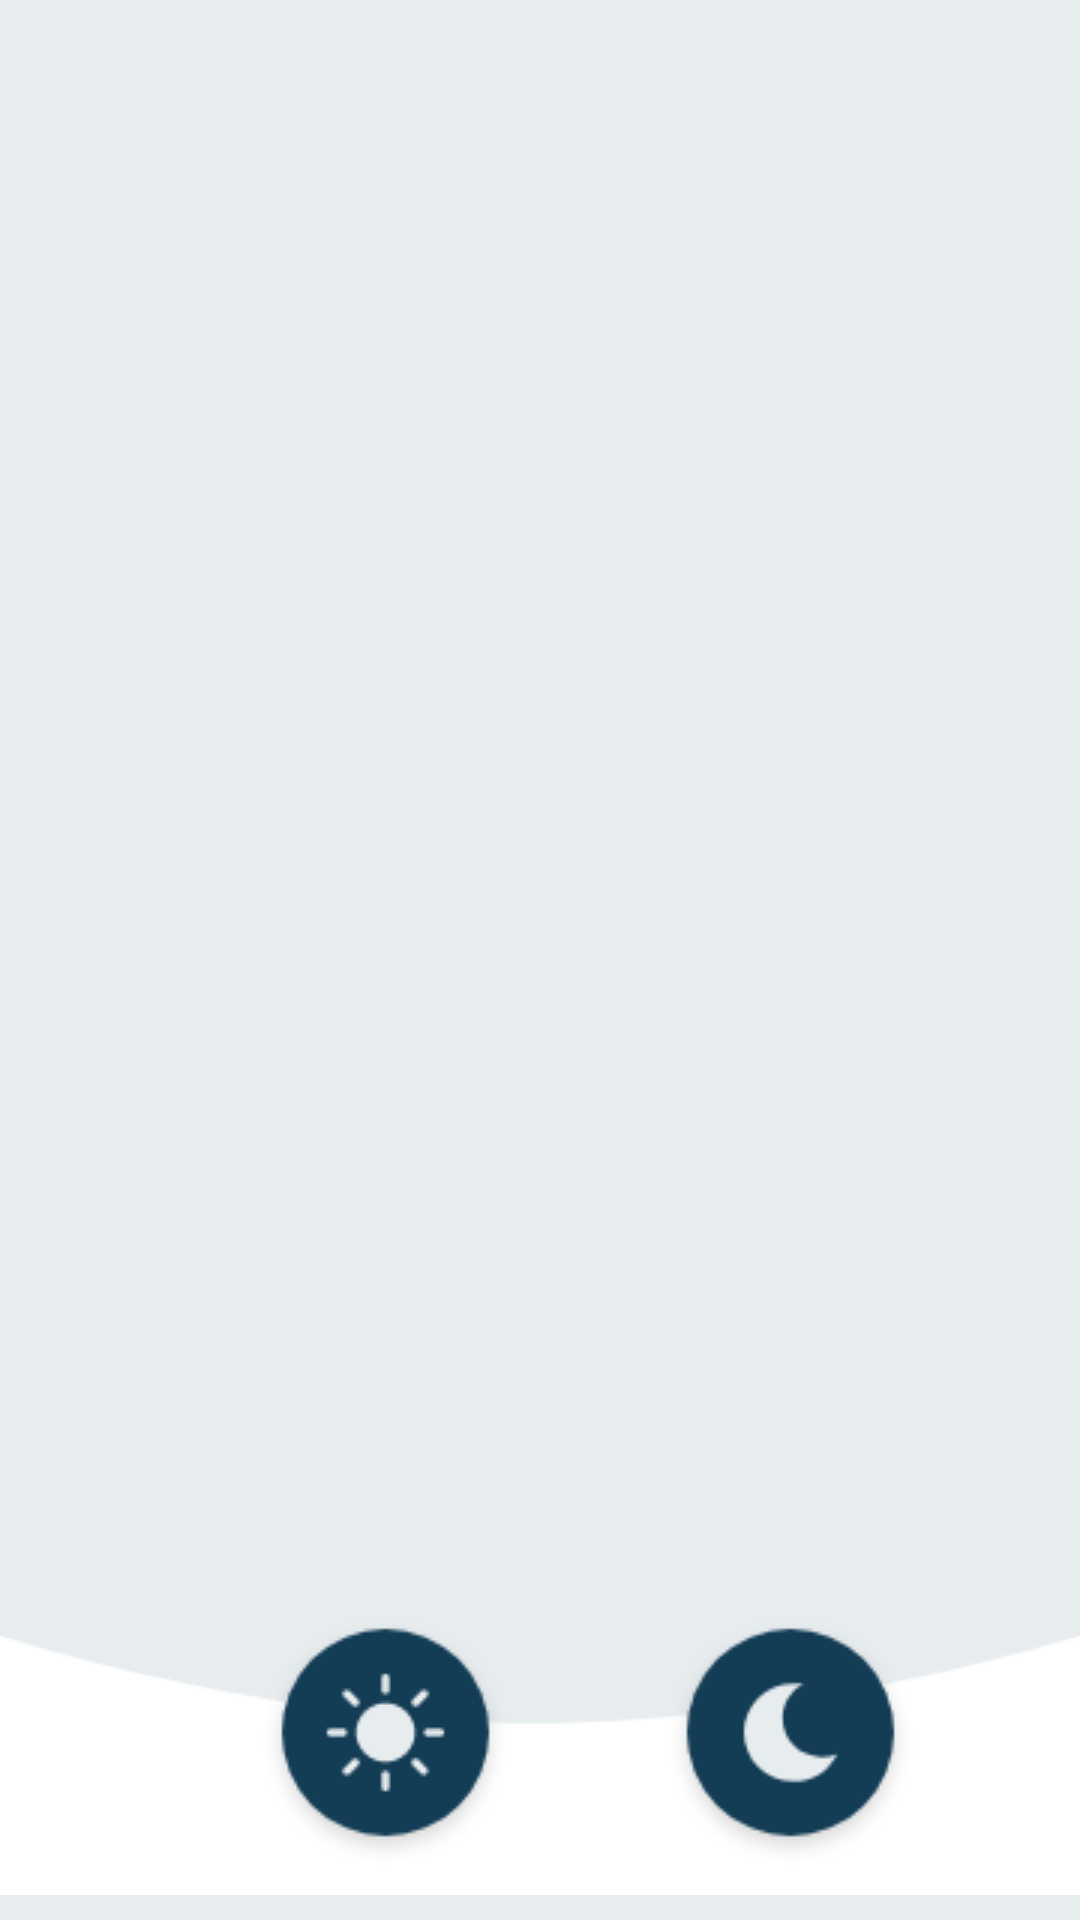

Here is an Android app screen rendered from its layout file. Give the layout XML and the strings, colors and styles it references.
<!-- AndroidManifest.xml: application theme Theme.Travel_app -->
<!-- res/layout/fragment_main.xml -->
<?xml version="1.0" encoding="utf-8"?>
<LinearLayout xmlns:android="http://schemas.android.com/apk/res/android"
    xmlns:tools="http://schemas.android.com/tools"
    android:layout_width="match_parent"
    android:layout_height="match_parent"
    android:background="#E7ECEF"
    android:orientation="vertical">

    <FrameLayout
        android:id="@+id/frame_container"
        android:layout_width="match_parent"
        android:layout_height="0dp"
        android:layout_weight="1" />

    <GridLayout
        android:layout_width="wrap_content"
        android:layout_height="wrap_content"
        android:alignmentMode="alignMargins"
        android:columnCount="2"
        android:columnOrderPreserved="false"
        android:rowCount="3">

        <ImageView
            android:layout_width="wrap_content"
            android:layout_height="wrap_content"
            android:src="@drawable/bgf" />

        <LinearLayout
            android:layout_width="match_parent"
            android:layout_height="wrap_content"
            android:orientation="horizontal" />

        <ImageView
            android:id="@+id/btn_siang"
            android:layout_width="wrap_content"
            android:layout_height="wrap_content"
            android:layout_row="0"
            android:layout_column="0"
            android:layout_marginLeft="85dp"
            android:src="@drawable/siang"/>

        <ImageView
            android:id="@+id/btn_malam"
            android:layout_width="wrap_content"
            android:layout_height="wrap_content"
            android:layout_row="0"
            android:layout_column="0"
            android:layout_marginLeft="220dp"
            android:src="@drawable/malam" />
    </GridLayout>
</LinearLayout>
<!-- resources referenced by this layout -->
<resources>
  <!-- drawable bgf: png bitmap (drawable, 2438 bytes) -->
  <!-- drawable malam: png bitmap (drawable, 3968 bytes) -->
  <!-- drawable siang: png bitmap (drawable, 3861 bytes) -->
  <style name="Theme.Travel_app" parent="Theme.MaterialComponents.DayNight.DarkActionBar">
          <item name="windowActionBar">false</item>
          <item name="windowNoTitle">true</item>
          
          <item name="colorPrimary">@color/purple_500</item>
          <item name="colorPrimaryVariant">@color/purple_700</item>
          <item name="colorOnPrimary">@color/white</item>
          
          <item name="colorSecondary">@color/teal_200</item>
          <item name="colorSecondaryVariant">@color/teal_700</item>
          <item name="colorOnSecondary">@color/black</item>
          
          <item name="android:statusBarColor" tools:targetApi="l">?attr/colorPrimaryVariant</item>
          
  
      </style>
  <color name="purple_500">#E7ECEF</color>
  <color name="purple_700">#E7ECEF</color>
  <color name="white">#FFFFFFFF</color>
  <color name="teal_200">#133C55</color>
  <color name="teal_700">#FF018786</color>
  <color name="black">#FF000000</color>
</resources>
